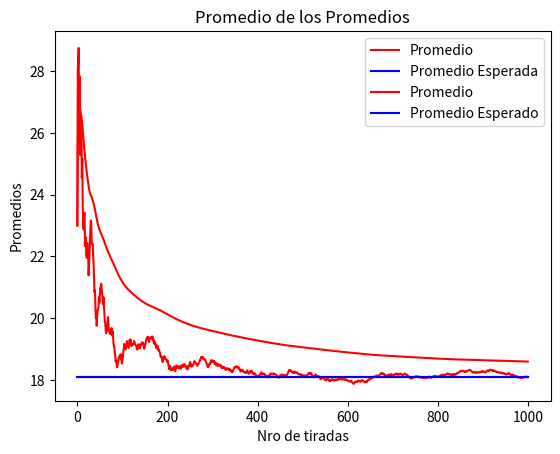
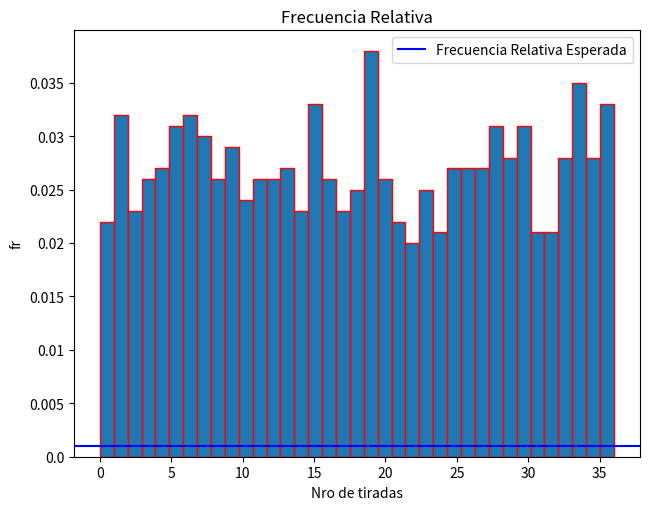
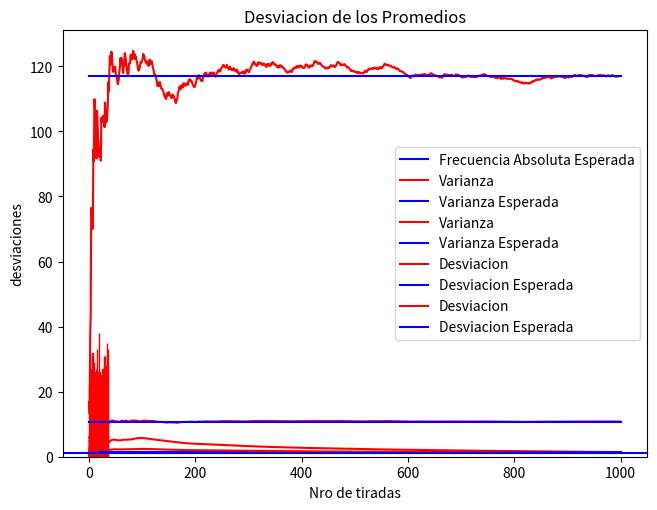

Write Python code to recreate these figures, in order.
import numpy as np
from random import randint
import matplotlib.pyplot as plt
from matplotlib import ticker as tick

#np.mean()promedio  np.std desviacion   statistics.variance varianza
n=1000
a=0
b=36
prom = []
promedio_promedio = []
varianza = []
varianza_promedio = []
FrecR=[]
desviacion = []
desviacion_promedio = []
lista=[]


def main():
    Listas()
    print("Numeros:")
    print(lista)
    TablaProm()
    TablaPromProm()
    TablaFrecRel()
    TablaFrecAbs()
    TablaVarianza()
    TablaVarProm()
    TablaDesviacion()
    TablaDesvProm()


#--------------------------------------------------------------------------------------------------------------------

def Listas():
    for i in range(n):
        lista.append(randint(a,b))
        prom.append(np.mean(lista))
        promedio_promedio.append(np.mean(prom))
        desviacion.append(np.std(lista))
        desviacion_promedio.append(np.std(prom))
        if i >= 2:
            varianza.append(np.var(lista))
            varianza_promedio.append(np.var(prom))


def adjust_y_axis(x, pos):
    return x / (len(lista) * 1.0)


def TablaProm():
    promEsp = np.mean(lista)
    plt.plot(list(range(len(prom))), prom, color="red",label="Promedio")
    plt.plot([0, n], [promEsp, promEsp], label="Promedio Esperada", color="blue")
    plt.title("Promedio")
    plt.xlabel('Nro de tiradas')
    plt.ylabel('Promedio')
    plt.legend()
    plt.show()


def TablaPromProm():
    promEsp = np.mean(lista)
    plt.title("Promedio de los Promedios")
    plt.xlabel('Nro de tiradas')
    plt.ylabel('Promedios')
    plt.plot(promedio_promedio, label="Promedio", color="red")
    plt.plot([0, n], [promEsp, promEsp], label="Promedio Esperado", color="blue")
    plt.legend()
    plt.show()


def TablaFrecRel():
    frEsp = 1 / len(lista)
    fig, ax = plt.subplots()
    ax.hist(lista, bins=b + 1, edgecolor ="red")
    ax.yaxis.set_major_formatter(tick.FuncFormatter(adjust_y_axis))
    ax.axhline(y=frEsp * 1000, color="blue", label="Frecuencia Relativa Esperada")
    fig.tight_layout()
    plt.title("Frecuencia Relativa")
    plt.xlabel('Nro de tiradas')
    plt.ylabel('fr')
    plt.legend()
    plt.show()


def TablaFrecAbs():
    fabsEsp = n / len(lista)
    fig, ax = plt.subplots()
    ax.hist(lista, bins=b + 1, edgecolor="red")
    ax.axhline(y=fabsEsp, color="blue", label="Frecuencia Absoluta Esperada")
    fig.tight_layout()
    plt.title("Frecuencia Absoluta")
    plt.xlabel('Nro de tiradas')
    plt.ylabel('fa')
    plt.legend()
    plt.show()


def TablaVarianza():
    varEsp = np.var(lista)
    plt.title('Varianza')
    plt.xlabel('Nro de tiradas')
    plt.ylabel('varianza')
    plt.plot(varianza, label="Varianza", color="red")
    plt.plot([0, n], [varEsp, varEsp], label="Varianza Esperada", color="blue")
    plt.legend()
    plt.show()


def TablaVarProm():
    varEsp = np.var(prom)
    plt.title('Varianza de los Promedios')
    plt.xlabel('Nro de tiradas')
    plt.ylabel('varianza promedio')
    plt.plot(varianza_promedio, label="Varianza", color="red")
    plt.plot([0, n], [varEsp, varEsp], label="Varianza Esperada", color="blue")
    plt.legend()
    plt.show()


def TablaDesviacion():
    desvEsp = np.std(lista)
    plt.title('Desviacion')
    plt.xlabel('Nro de tiradas')
    plt.ylabel('desviacion')
    plt.plot(desviacion, label="Desviacion", color="red")
    plt.plot([0, n], [desvEsp, desvEsp], label="Desviacion Esperada", color="blue")
    plt.legend()
    plt.show()


def TablaDesvProm():
    desvPromEsp=np.std(prom)
    plt.title('Desviacion de los Promedios')
    plt.xlabel('Nro de tiradas')
    plt.ylabel('desviaciones')
    plt.plot(desviacion_promedio, label="Desviacion", color="red")
    plt.plot([0, n], [desvPromEsp, desvPromEsp], label="Desviacion Esperada", color="blue")
    plt.legend()
    plt.show()


main()

#------------------------------------------------------------------------------------------------------------------------

